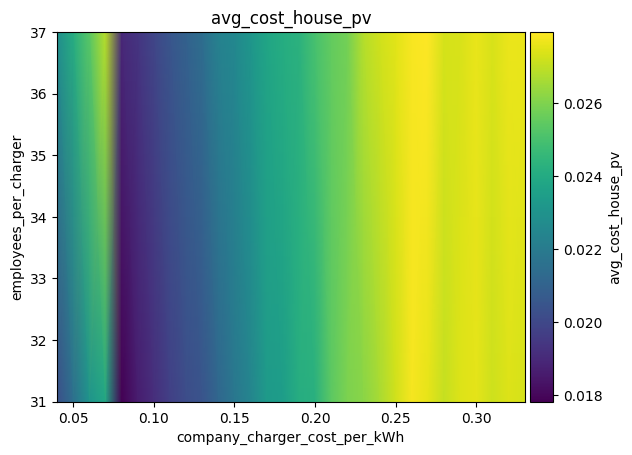

The table this chart was drawn from, first rows:
employees_per_charger\company_charger_co…, 0.04, 0.05, 0.060000000000000005, 0.07, 0.08000000000000002, 0.09000000000000001, 0.1, 0.11000000000000001, 0.12000000000000002, 0.13000000000000003, 0.14, 0.15000000000000002, 0.16000000000000003, 0.17000000000000004, 0.18000000000000002, 0.19000000000000003, 0.20000000000000004, 0.21000000000000005, 0.22000000000000006, 0.23000000000000004, 0.24000000000000005, 0.25000000000000006, 0.26
31, 0.02027, 0.0215, 0.02305, 0.02387, 0.01783, 0.01863, 0.01916, 0.01974, 0.02018, 0.02046, 0.02115, 0.02183, 0.02244, 0.02331, 0.02342, 0.02414, 0.02425, 0.02541, 0.02595, 0.02616, 0.02662, 0.0272, 0.02782
37, 0.02278, 0.02414, 0.02533, 0.02685, 0.01899, 0.01937, 0.01995, 0.02053, 0.02097, 0.02144, 0.02233, 0.02257, 0.02315, 0.02379, 0.02408, 0.02427, 0.02499, 0.02551, 0.0258, 0.02682, 0.0272, 0.0275, 0.02784
